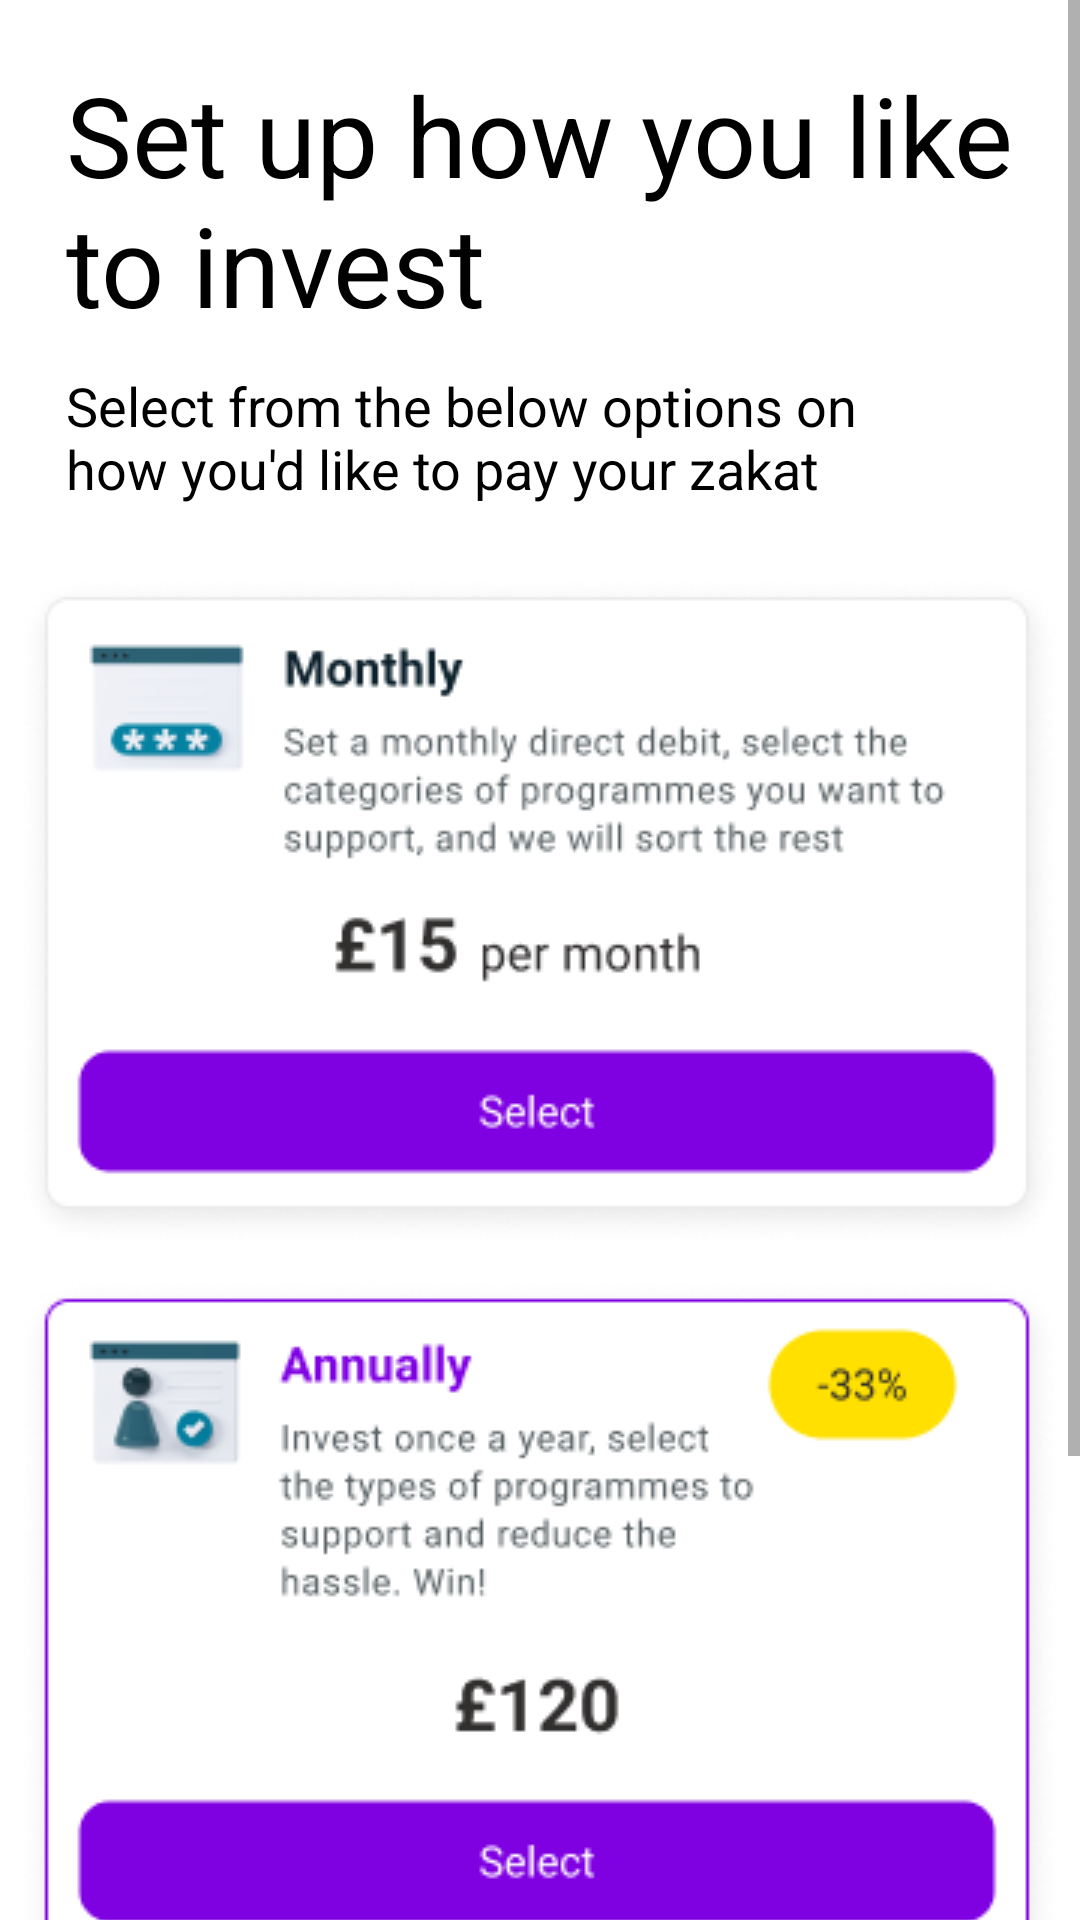

Produce the Android XML layout that renders to this screen, including the resource entries it uses.
<!-- AndroidManifest.xml: application theme Theme.Caawi -->
<!-- res/layout/activity_plan.xml -->
<?xml version="1.0" encoding="utf-8"?>
<androidx.constraintlayout.widget.ConstraintLayout xmlns:android="http://schemas.android.com/apk/res/android"
    xmlns:app="http://schemas.android.com/apk/res-auto"
    xmlns:tools="http://schemas.android.com/tools"
    android:layout_width="match_parent"
    android:layout_height="match_parent"
    tools:context=".PlanActivity">

    <ScrollView
        android:layout_width="match_parent"
        android:layout_height="match_parent">

        <LinearLayout
            android:layout_width="match_parent"
            android:layout_height="wrap_content"
            android:orientation="vertical" >

            <TextView
                android:id="@+id/textView14"
                android:layout_width="wrap_content"
                android:layout_height="wrap_content"
                android:layout_marginStart="22dp"
                android:layout_marginTop="20dp"
                android:text="Set up how you like to invest"
                android:textColor="#000000"
                android:textSize="37dp"
                app:layout_constraintStart_toStartOf="parent"
                app:layout_constraintTop_toTopOf="parent" />

            <TextView
                android:id="@+id/textView15"
                android:layout_width="281dp"
                android:layout_height="59dp"
                android:layout_marginStart="22dp"
                android:layout_marginTop="10dp"
                android:text="Select from the below options on how you'd like to pay your zakat"
                android:textColor="#000000"
                android:textSize="18dp"
                app:layout_constraintStart_toStartOf="parent"
                app:layout_constraintTop_toBottomOf="@+id/textView14" />

            <ImageView
                android:id="@+id/imgBtnMonthly"
                android:layout_width="match_parent"
                android:layout_height="wrap_content"
                android:layout_marginTop="10dp"
                android:clickable="true"
                android:focusable="true"
                app:layout_constraintTop_toBottomOf="@+id/textView15"
                app:srcCompat="@drawable/monthlypayment"
                tools:layout_editor_absoluteX="0dp" />

            <ImageView
                android:id="@+id/imgBtnAnnually"
                android:layout_width="match_parent"
                android:layout_height="wrap_content"
                android:layout_marginTop="10dp"
                android:clickable="true"
                android:focusable="true"
                app:layout_constraintTop_toBottomOf="@+id/imgBtnMonthly"
                app:srcCompat="@drawable/annualpayment"
                tools:layout_editor_absoluteX="0dp" />

            <ImageView
                android:id="@+id/imgBtnFreestyle"
                android:layout_width="match_parent"
                android:layout_height="wrap_content"
                android:layout_marginTop="10dp"
                android:clickable="true"
                android:focusable="true"
                app:layout_constraintTop_toBottomOf="@+id/imgBtnAnnually"
                app:srcCompat="@drawable/freestylepayment"
                tools:layout_editor_absoluteX="0dp" />
        </LinearLayout>
    </ScrollView>
</androidx.constraintlayout.widget.ConstraintLayout>
<!-- resources referenced by this layout -->
<resources>
  <!-- drawable annualpayment: png bitmap (drawable-v24, 21988 bytes) -->
  <!-- drawable freestylepayment: png bitmap (drawable-v24, 18264 bytes) -->
  <!-- drawable monthlypayment: png bitmap (drawable-v24, 20752 bytes) -->
  <style name="Theme.Caawi" parent="Theme.MaterialComponents.DayNight.DarkActionBar">
          
          <item name="colorPrimary">@color/purple_500</item>
          <item name="colorPrimaryVariant">#7F01E2</item>
          <item name="colorOnPrimary">@color/white</item>
          
          <item name="colorSecondary">@color/teal_200</item>
          <item name="colorSecondaryVariant">@color/teal_700</item>
          <item name="colorOnSecondary">@color/black</item>
          
          <item name="android:statusBarColor" tools:targetApi="l">?attr/colorPrimaryVariant</item>
          
      </style>
  <!-- not gathered from this repository: default colours our renderer supplied (Android Studio template values) -->
  <color name="purple_500">#FF6200EE</color>
  <color name="teal_200">#FF03DAC5</color>
  <color name="teal_700">#FF018786</color>
  <color name="black">#FF000000</color>
  <color name="white">#FFFFFFFF</color>
</resources>
